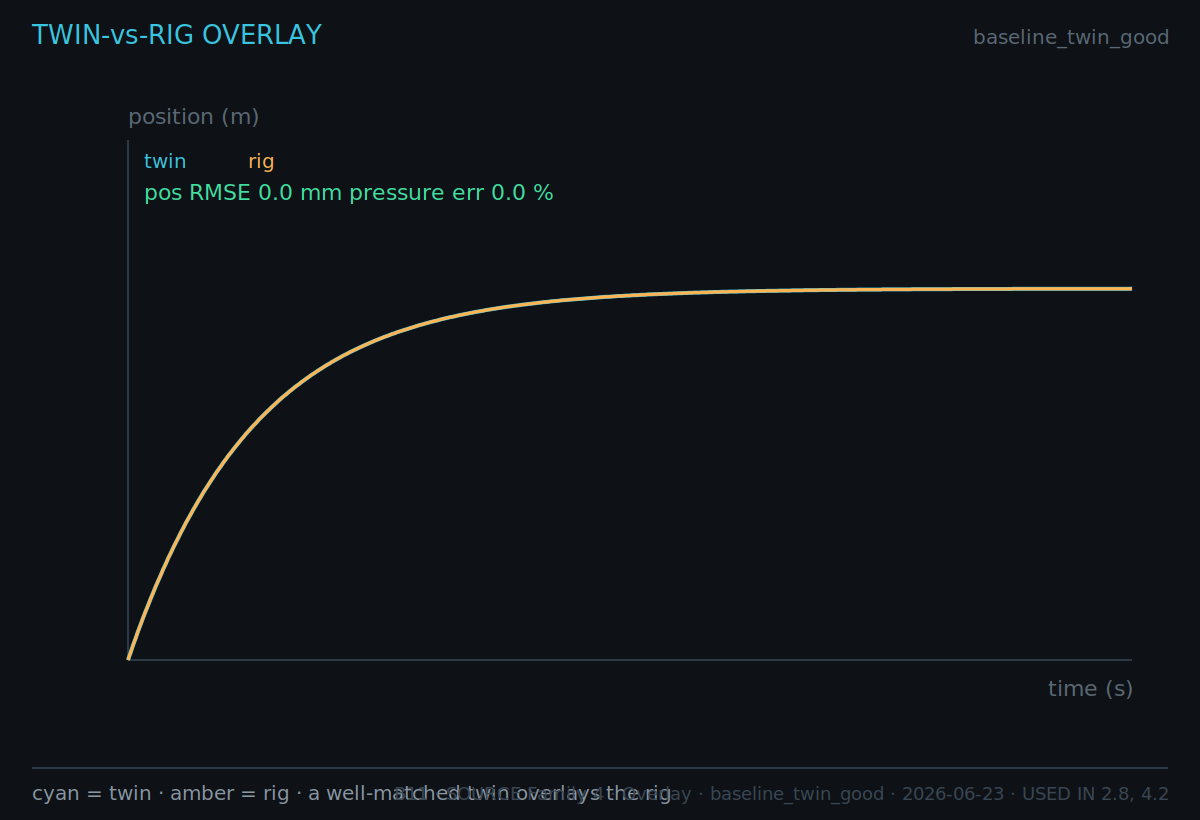

The file beside this chart, header and first rows:
# source=Family 4, view=Overlay, params=baseline_twin_good, exported=2026-06-23
t, twin_x, rig_x, twin_P, rig_P
0.000, 0.00000, 0.00000, 16, 16
0.020, 0.00769, 0.00769, 15.38, 15.38
0.040, 0.01479, 0.01479, 14.82, 14.82
0.060, 0.02134, 0.02134, 14.29, 14.29
0.080, 0.02739, 0.02739, 13.81, 13.81
0.100, 0.03297, 0.03297, 13.36, 13.36
0.120, 0.03812, 0.03812, 12.95, 12.95
0.140, 0.04288, 0.04288, 12.57, 12.57
0.160, 0.04727, 0.04727, 12.22, 12.22
0.180, 0.05132, 0.05132, 11.89, 11.89
0.200, 0.05507, 0.05507, 11.59, 11.59
0.220, 0.05852, 0.05852, 11.32, 11.32
0.240, 0.06171, 0.06171, 11.06, 11.06
0.260, 0.06465, 0.06465, 10.83, 10.83
0.280, 0.06737, 0.06737, 10.61, 10.61
0.300, 0.06988, 0.06988, 10.41, 10.41
0.320, 0.07220, 0.07220, 10.22, 10.22
0.340, 0.07433, 0.07433, 10.05, 10.05
0.360, 0.07631, 0.07631, 9.895, 9.895
0.380, 0.07813, 0.07813, 9.75, 9.75
0.400, 0.07981, 0.07981, 9.615, 9.615
0.420, 0.08136, 0.08136, 9.491, 9.491
0.440, 0.08280, 0.08280, 9.376, 9.376
0.460, 0.08412, 0.08412, 9.271, 9.271
0.480, 0.08534, 0.08534, 9.173, 9.173
0.500, 0.08647, 0.08647, 9.083, 9.083
0.520, 0.08751, 0.08751, 8.999, 8.999
0.540, 0.08847, 0.08847, 8.923, 8.923
0.560, 0.08935, 0.08935, 8.852, 8.852
0.580, 0.09017, 0.09017, 8.786, 8.786
0.600, 0.09093, 0.09093, 8.726, 8.726
0.620, 0.09163, 0.09163, 8.67, 8.67
0.640, 0.09227, 0.09227, 8.618, 8.618
0.660, 0.09286, 0.09286, 8.571, 8.571
0.680, 0.09341, 0.09341, 8.527, 8.527
0.700, 0.09392, 0.09392, 8.486, 8.486
0.720, 0.09439, 0.09439, 8.449, 8.449
0.740, 0.09482, 0.09482, 8.415, 8.415
0.760, 0.09522, 0.09522, 8.383, 8.383
0.780, 0.09558, 0.09558, 8.353, 8.353
0.800, 0.09592, 0.09592, 8.326, 8.326
0.820, 0.09624, 0.09624, 8.301, 8.301
0.840, 0.09653, 0.09653, 8.278, 8.278
0.860, 0.09679, 0.09679, 8.257, 8.257
0.880, 0.09704, 0.09704, 8.237, 8.237
0.900, 0.09727, 0.09727, 8.219, 8.219
0.920, 0.09748, 0.09748, 8.202, 8.202
0.940, 0.09767, 0.09767, 8.186, 8.186
0.960, 0.09785, 0.09785, 8.172, 8.172
0.980, 0.09802, 0.09802, 8.159, 8.159
1.000, 0.09817, 0.09817, 8.146, 8.146
1.020, 0.09831, 0.09831, 8.135, 8.135
1.040, 0.09844, 0.09844, 8.125, 8.125
1.060, 0.09856, 0.09856, 8.115, 8.115
1.080, 0.09867, 0.09867, 8.106, 8.106
1.100, 0.09877, 0.09877, 8.098, 8.098
1.120, 0.09887, 0.09887, 8.091, 8.091
1.140, 0.09895, 0.09895, 8.084, 8.084
1.160, 0.09903, 0.09903, 8.077, 8.077
... 41 more rows
